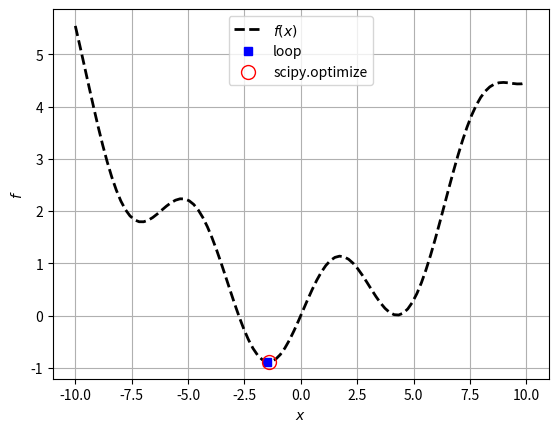

The script that saved this image:
import numpy as np

# a. define function
def f(x):
    return np.sin(x)+0.05*x**2

# b. solution using a loop
N = 100
x_vec = np.linspace(-10,10,N)
f_vec = np.empty(N)

f_best = np.inf # initial maximum
x_best = np.nan # not-a-number

for i,x in enumerate(x_vec):
    f_now = f_vec[i] = f(x)
    if f_now < f_best:
        x_best = x
        f_best = f_now

# c. solution using scipy optmize
from scipy import optimize
x_guess = [0]      
objective_function = lambda x: f(x[0])
res = optimize.minimize(objective_function, x_guess, method='Nelder-Mead')
x_best_scipy = res.x[0]
f_best_scipy = res.fun

# d. print
print(f'best with loop is           {f_best:.8f} at x = {x_best:.8f}')
print(f'best with scipy.optimize is {f_best_scipy:.8f} at x = {x_best_scipy:.8f}')

# e. figure
import matplotlib.pyplot as plt
fig = plt.figure() # dpi = dots-per-inch (resolution)
ax = fig.add_subplot(1,1,1)

ax.plot(x_vec,f_vec,ls='--',lw=2,color='black',label='$f(x)$')
ax.plot(x_best,f_best,ls='',marker='s',color='blue',label='loop')
ax.plot(x_best_scipy,f_best_scipy,ls='',marker='o',
        markersize=10,markerfacecolor='none',
        markeredgecolor='red',label='scipy.optimize')

ax.set_xlabel('$x$')
ax.set_ylabel('$f$')
ax.grid(True)
ax.legend(loc='upper center');